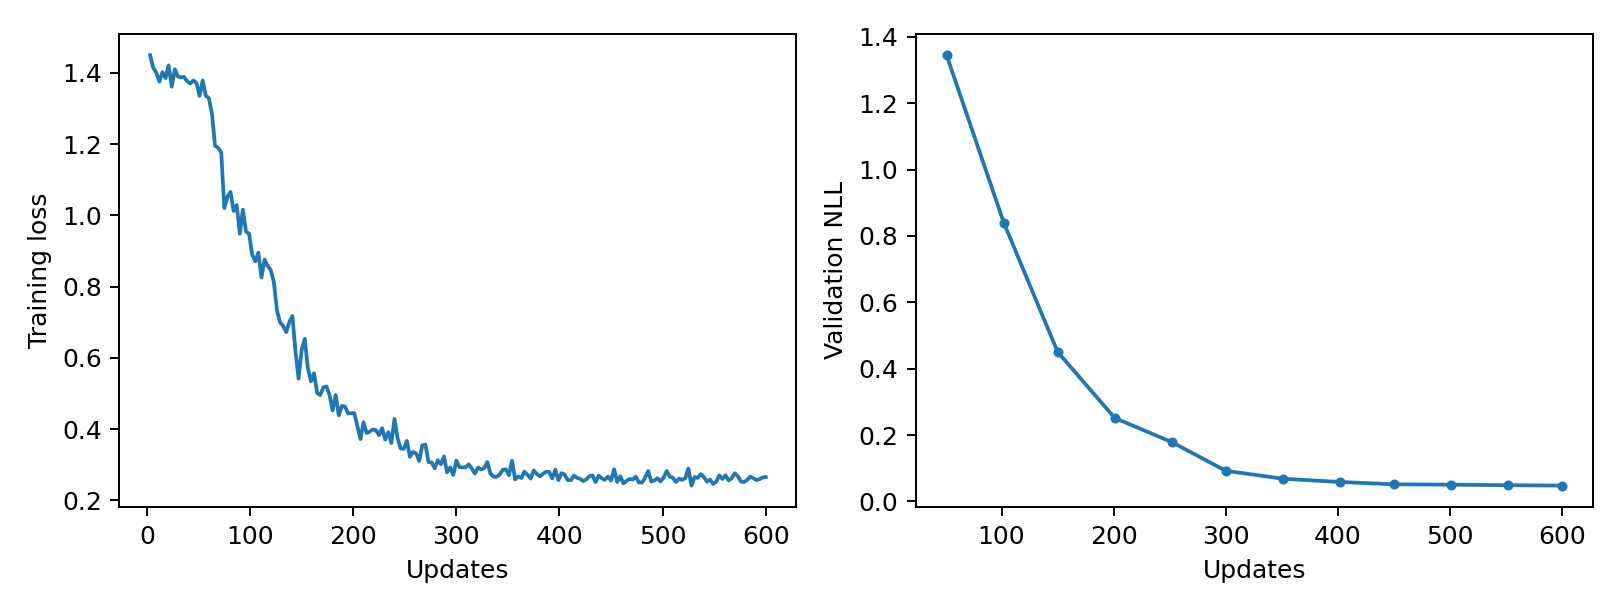

The table this chart was drawn from, first rows:
epoch, updates, train_loss, validation_nll, train_seconds, peak_gpu_mib
1, 3, 1.45, , 0.2109, 1196
2, 6, 1.415, , 0.2089, 1196
3, 9, 1.401, , 0.2072, 1196
4, 12, 1.376, , 0.2135, 1196
5, 15, 1.402, , 0.2155, 1196
6, 18, 1.386, , 0.2162, 1196
7, 21, 1.421, , 0.2165, 1196
8, 24, 1.361, , 0.2142, 1196
9, 27, 1.411, , 0.216, 1196
10, 30, 1.39, , 0.2168, 1196
11, 33, 1.388, , 0.2165, 1196
12, 36, 1.389, , 0.2152, 1196
13, 39, 1.376, , 0.2141, 1196
14, 42, 1.371, , 0.2148, 1196
15, 45, 1.379, , 0.2159, 1196
16, 48, 1.372, , 0.2173, 1196
17, 51, 1.335, 1.345, 0.2139, 1196
18, 54, 1.379, , 0.2148, 1196
19, 57, 1.336, , 0.2151, 1196
20, 60, 1.329, , 0.2163, 1196
21, 63, 1.285, , 0.2158, 1196
22, 66, 1.196, , 0.2148, 1196
23, 69, 1.19, , 0.2164, 1196
24, 72, 1.177, , 0.215, 1196
25, 75, 1.021, , 0.2158, 1196
26, 78, 1.052, , 0.2145, 1196
27, 81, 1.066, , 0.2169, 1196
28, 84, 1.012, , 0.2163, 1196
29, 87, 1.029, , 0.2145, 1196
30, 90, 0.9485, , 0.2171, 1196
31, 93, 1.016, , 0.2146, 1196
32, 96, 0.9544, , 0.2155, 1196
33, 99, 0.9487, , 0.2163, 1196
34, 102, 0.8895, 0.8402, 0.2164, 1196
35, 105, 0.8709, , 0.2148, 1196
36, 108, 0.8957, , 0.2162, 1196
37, 111, 0.8255, , 0.2157, 1196
38, 114, 0.8759, , 0.2164, 1196
39, 117, 0.8583, , 0.2168, 1196
40, 120, 0.8469, , 0.215, 1196
41, 123, 0.8136, , 0.2164, 1196
42, 126, 0.734, , 0.217, 1196
43, 129, 0.6994, , 0.2156, 1196
44, 132, 0.69, , 0.2153, 1196
45, 135, 0.6722, , 0.2155, 1196
46, 138, 0.7006, , 0.2156, 1196
47, 141, 0.7177, , 0.2157, 1196
48, 144, 0.6179, , 0.2155, 1196
49, 147, 0.5417, , 0.2148, 1196
50, 150, 0.6222, 0.4506, 0.2155, 1196
51, 153, 0.6534, , 0.2162, 1196
52, 156, 0.5709, , 0.2152, 1196
53, 159, 0.5341, , 0.2161, 1196
54, 162, 0.557, , 0.214, 1196
55, 165, 0.5019, , 0.2173, 1196
56, 168, 0.4957, , 0.2152, 1196
57, 171, 0.517, , 0.215, 1196
58, 174, 0.52, , 0.2155, 1196
59, 177, 0.4958, , 0.2165, 1196
60, 180, 0.4524, , 0.2151, 1196
... 140 more rows
